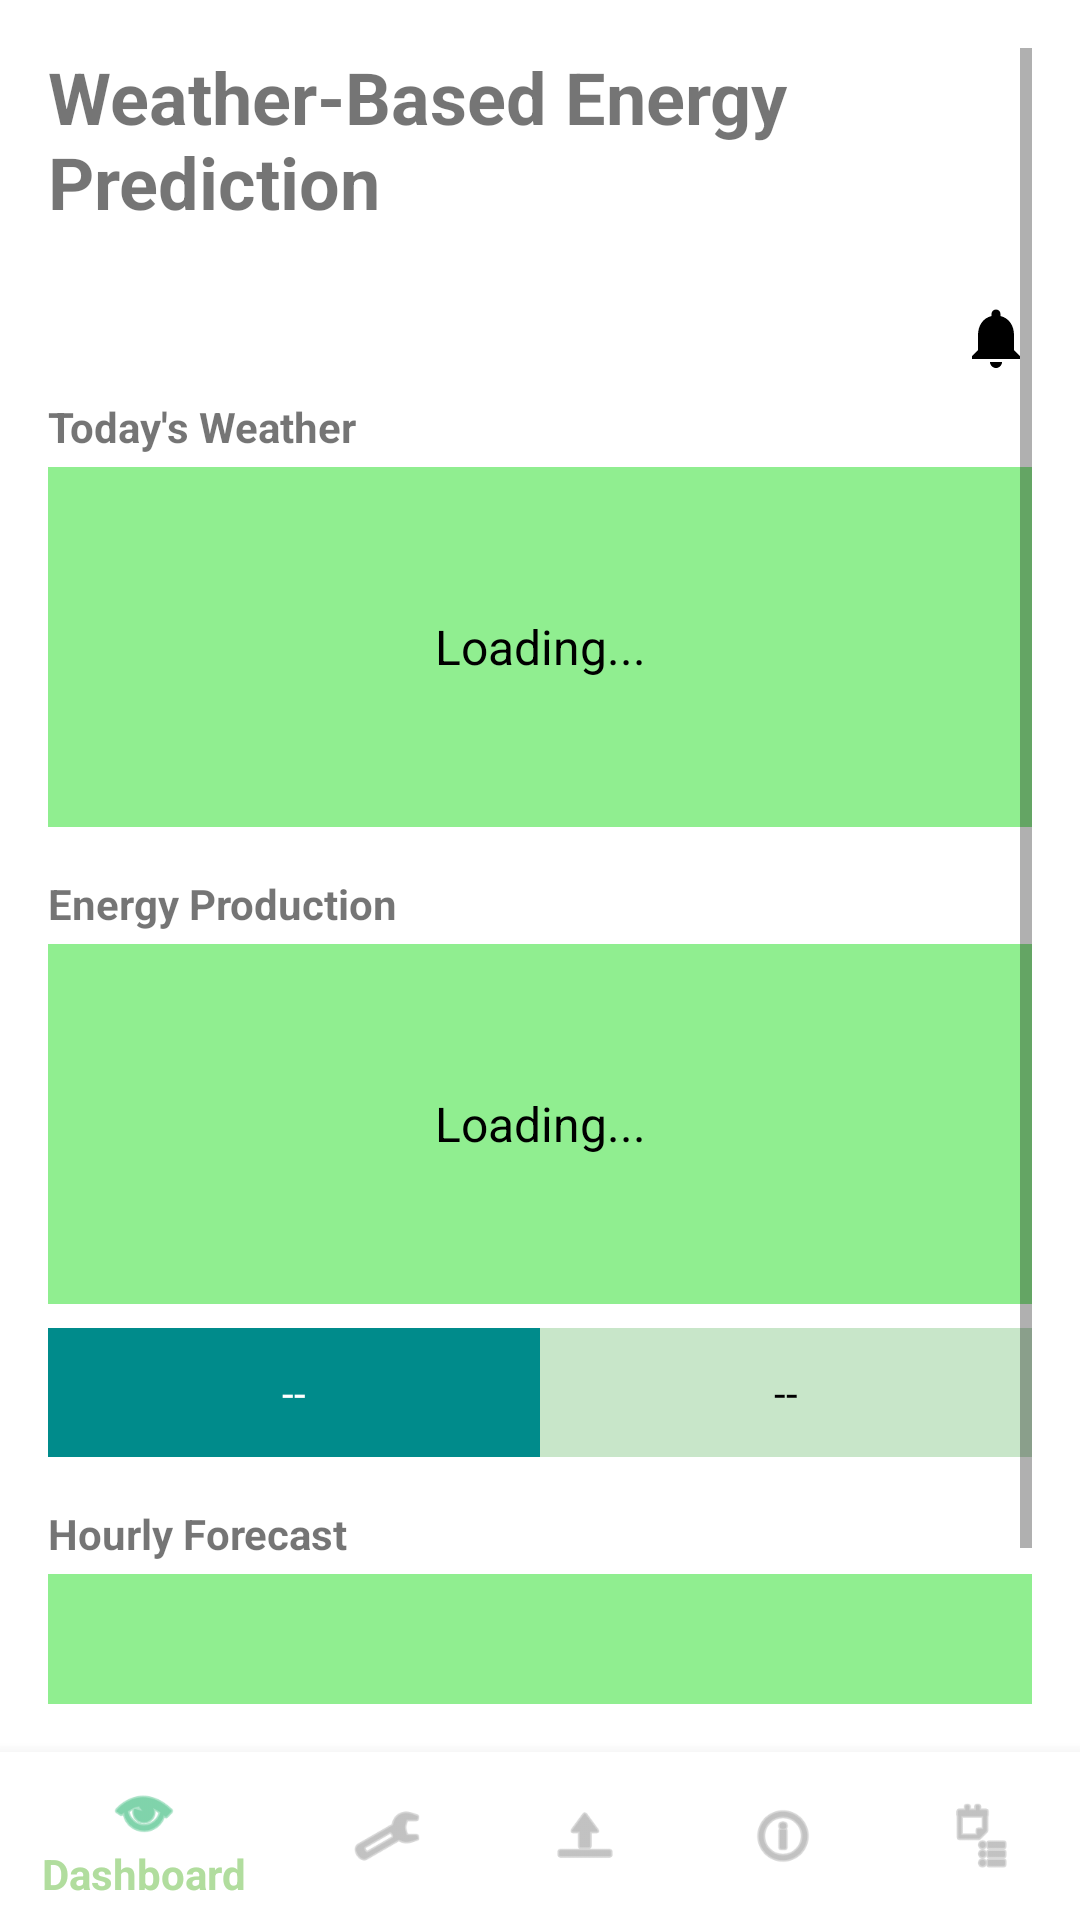

Layout XML and referenced resources for this Android screen:
<!-- AndroidManifest.xml: application theme Theme.SolarMonitorApp -->
<!-- res/layout/activity_prediction.xml -->
<?xml version="1.0" encoding="utf-8"?>

<RelativeLayout xmlns:android="http://schemas.android.com/apk/res/android"
    xmlns:app="http://schemas.android.com/apk/res-auto"
    android:layout_width="match_parent"
    android:layout_height="match_parent"
    android:background="#FFFFFF">

    
    <ScrollView
        android:id="@+id/scrollViewContent"
        android:layout_width="match_parent"
        android:layout_height="match_parent"
        android:layout_above="@id/bottom_navigation"
        android:padding="16dp">

        <LinearLayout
            android:layout_width="match_parent"
            android:layout_height="wrap_content"
            android:orientation="vertical">

            
            <TextView
                android:id="@+id/tvWelcomePrediction"
                android:layout_width="wrap_content"
                android:layout_height="wrap_content"
                android:layout_gravity="center_horizontal"
                android:layout_marginBottom="16dp"
                android:text="Weather-Based Energy Prediction"
                android:textSize="24sp"
                android:textStyle="bold" />

            
            <ImageView
                android:id="@+id/imgBell"
                android:layout_width="24dp"
                android:layout_height="24dp"
                android:layout_gravity="end"
                android:layout_marginTop="8dp"
                android:src="@drawable/ic_baseline_notifications_24"
                android:contentDescription="Notifications" />

            
            <TextView
                android:id="@+id/tvTodaysWeather"
                android:layout_width="match_parent"
                android:layout_height="wrap_content"
                android:text="Today's Weather"
                android:textStyle="bold"
                android:paddingTop="8dp" />

            <TextView
                android:id="@+id/tvWeatherData"
                android:layout_width="match_parent"
                android:layout_height="120dp"
                android:layout_marginTop="4dp"
                android:background="#90ee90"
                android:gravity="center"
                android:text="Loading..."
                android:textAlignment="center"
                android:textColor="#000000"
                android:textSize="16sp" />

            
            <TextView
                android:id="@+id/tvEnergyProduction"
                android:layout_width="match_parent"
                android:layout_height="wrap_content"
                android:text="Energy Production"
                android:textStyle="bold"
                android:paddingTop="16dp" />

            <TextView
                android:id="@+id/tvProductionData"
                android:layout_width="match_parent"
                android:layout_height="120dp"
                android:layout_marginTop="4dp"
                android:background="#90ee90"
                android:gravity="center"
                android:text="Loading..."
                android:textAlignment="center"
                android:textColor="#000000"
                android:textSize="16sp" />

            
            <LinearLayout
                android:layout_width="match_parent"
                android:layout_height="wrap_content"
                android:orientation="horizontal"
                android:gravity="center"
                android:layout_marginTop="8dp"
                android:weightSum="2">

                <TextView
                    android:id="@+id/tvPredictedOutput"
                    android:layout_width="0dp"
                    android:layout_height="wrap_content"
                    android:layout_weight="1"
                    android:background="#008b8b"
                    android:gravity="center"
                    android:padding="12dp"
                    android:text="--"
                    android:textColor="#FFFFFF" />

                <TextView
                    android:id="@+id/tvEfficiency"
                    android:layout_width="0dp"
                    android:layout_height="wrap_content"
                    android:layout_weight="1"
                    android:background="#C8E6C9"
                    android:gravity="center"
                    android:padding="12dp"
                    android:text="--"
                    android:textColor="#000000" />
            </LinearLayout>

            
            <TextView
                android:id="@+id/tvHourlyForecast"
                android:layout_width="match_parent"
                android:layout_height="wrap_content"
                android:text="Hourly Forecast"
                android:textStyle="bold"
                android:paddingTop="16dp" />

            <TextView
                android:id="@+id/tvHourlyData"
                android:layout_width="match_parent"
                android:layout_height="120dp"
                android:layout_marginTop="4dp"
                android:background="#90ee90"
                android:gravity="center"
                android:text="--"
                android:textAlignment="center"
                android:textColor="#000000"
                android:textSize="16sp" />
        </LinearLayout>
    </ScrollView>

    
    <com.google.android.material.bottomnavigation.BottomNavigationView
        android:id="@+id/bottom_navigation"
        android:layout_width="match_parent"
        android:layout_height="wrap_content"
        android:layout_alignParentBottom="true"
        android:background="#FFFFFF"
        app:itemIconTint="@color/bottom_nav_color_selector"
        app:itemTextColor="@color/colorAccent"
        app:menu="@menu/bottom_nav_menu" />

</RelativeLayout>
<!-- resources referenced by this layout -->
<resources>
  <color name="colorAccent">#b1dd9e</color>
  <!-- drawable ic_baseline_notifications_24 (drawable) -->
  <?xml version="1.0" encoding="utf-8"?>
  
  <vector xmlns:android="http://schemas.android.com/apk/res/android"
      android:width="24dp"
      android:height="24dp"
      android:viewportWidth="24"
      android:viewportHeight="24">
      <path
          android:fillColor="#000000"
          android:pathData="M12 22c1.1 0 2-0.9 2-2h-4c0 1.1 0.9 2 2 2zm6-6v-5c0-3.07-1.63-5.64-4.5-6.32V4c0-0.83-0.67-1.5-1.5-1.5S10.5 3.17 10.5 4v0.68C7.63 5.36 6 7.92 6 11v5l-1.99 2L4 19h16l-0.01-0.99L18 16z"/>
  </vector>
  <style name="Theme.SolarMonitorApp" parent="Theme.AppCompat.Light.NoActionBar">
          <item name="colorPrimary">#b1dd9e</item>
          <item name="colorPrimaryDark">#315e26</item>
          <item name="colorAccent">#b1dd9e</item>
          <item name="android:windowBackground">@color/colorPrimary</item>
      </style>
  <color name="colorPrimary">#b1dd9e</color>
</resources>
